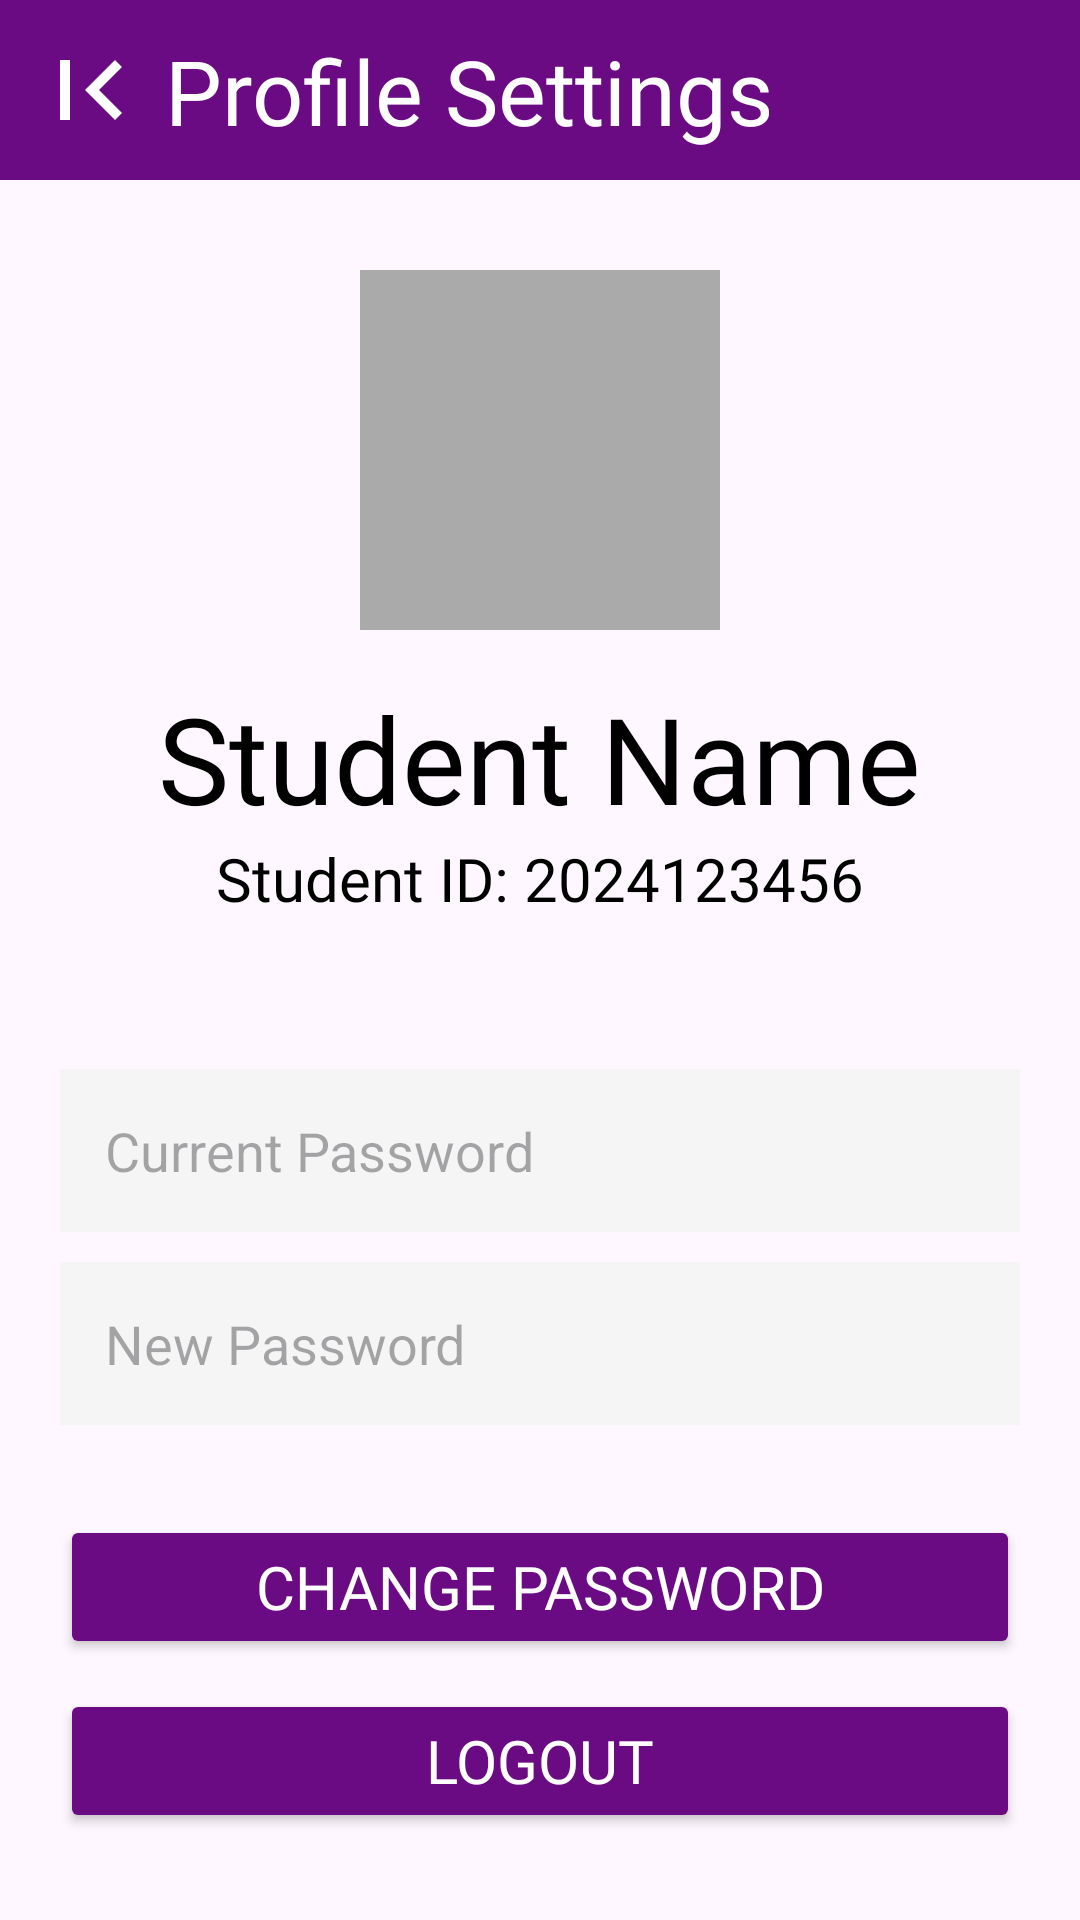

Produce the Android XML layout that renders to this screen, including the resource entries it uses.
<!-- AndroidManifest.xml: application theme Theme.Facility_bookuitm -->
<!-- res/layout/user_profile.xml -->
<?xml version="1.0" encoding="utf-8"?>
<LinearLayout xmlns:android="http://schemas.android.com/apk/res/android"
    xmlns:app="http://schemas.android.com/apk/res-auto"
    android:layout_width="match_parent"
    android:layout_height="match_parent"
    android:orientation="vertical"
    android:background="@drawable/background2">

    <RelativeLayout
        android:layout_width="match_parent"
        android:layout_height="60dp"
        android:background="#6B0B83"
        android:padding="10dp">

        <ImageView
            android:id="@+id/btnBack"
            android:layout_width="40dp"
            android:layout_height="40dp"
            android:layout_centerVertical="true"
            android:src="@drawable/arrow_back"
            android:background="?attr/selectableItemBackgroundBorderless"
            app:tint="@android:color/white" />

        <TextView
            android:layout_width="wrap_content"
            android:layout_height="wrap_content"
            android:text="Profile Settings"
            android:layout_marginLeft="45dp"
            android:layout_centerVertical="true"
            android:textColor="@android:color/white"
            android:fontFamily="@font/jersey_regular"
            android:textSize="30sp" />
    </RelativeLayout>

    <LinearLayout
        android:layout_width="match_parent"
        android:layout_height="wrap_content"
        android:gravity="center"
        android:orientation="vertical"
        android:padding="30dp">

        <ImageView
            android:id="@+id/profilePicture"
            android:layout_width="120dp"
            android:layout_height="120dp"
            android:src="@android:drawable/sym_def_app_icon"
            android:background="@android:color/darker_gray"
            android:scaleType="centerCrop" />

        <TextView
            android:id="@+id/userName"
            android:layout_width="wrap_content"
            android:layout_height="wrap_content"
            android:layout_marginTop="16dp"
            android:text="Student Name"
            android:fontFamily="@font/jersey_regular"
            android:textSize="40dp"
            android:textColor="@color/black" />

        <TextView
            android:id="@+id/userID"
            android:layout_width="wrap_content"
            android:layout_height="wrap_content"
            android:text="Student ID: 2024123456"
            android:fontFamily="@font/jersey_regular"
            android:textSize="20dp"
            android:textColor="@color/black"  />
    </LinearLayout>

    <LinearLayout
        android:layout_width="match_parent"
        android:layout_height="wrap_content"
        android:orientation="vertical"
        android:padding="20dp">

        <EditText
            android:id="@+id/etCurrentPassword"
            android:layout_width="match_parent"
            android:layout_height="wrap_content"
            android:hint="Current Password"
            android:inputType="textPassword"
            android:padding="15dp"
            android:background="#F5F5F5"
            android:layout_marginBottom="10dp"
            android:textColor="@color/black" />

        <EditText
            android:id="@+id/etNewPassword"
            android:layout_width="match_parent"
            android:layout_height="wrap_content"
            android:hint="New Password"
            android:inputType="textPassword"
            android:padding="15dp"
            android:background="#F5F5F5"
            android:layout_marginBottom="10dp"
            android:textColor="@color/black"/>

        <Button
            android:id="@+id/btnChangePassword"
            android:layout_width="match_parent"
            android:layout_height="wrap_content"
            android:layout_marginTop="20dp"
            android:backgroundTint="#6B0B83"
            android:fontFamily="@font/jersey_regular"
            android:textSize="20sp"
            android:text="Change Password"
            android:textColor="@android:color/white" />

        <Button
            android:id="@+id/btnLogout"
            android:layout_width="match_parent"
            android:layout_height="wrap_content"
            android:layout_marginTop="10dp"
            android:backgroundTint="#6B0B83"
            android:fontFamily="@font/jersey_regular"
            android:textSize="20sp"
            android:text="Logout"
            android:textColor="@android:color/white" />

    </LinearLayout>

</LinearLayout>
<!-- resources referenced by this layout -->
<resources>
  <!-- drawable arrow_back (drawable) -->
  <vector xmlns:android="http://schemas.android.com/apk/res/android"
      android:width="24dp"
      android:height="24dp"
      android:viewportWidth="960"
      android:viewportHeight="960">
    <path
        android:pathData="M240,720v-480h80v480h-80ZM680,720L440,480l240,-240 56,56 -184,184 184,184 -56,56Z"
        android:fillColor="#FFFFFF"/>
  </vector>
  <style name="Theme.Facility_bookuitm" parent="Base.Theme.Facility_bookuitm" />
  <style name="Base.Theme.Facility_bookuitm" parent="Theme.Material3.DayNight.NoActionBar">
          
          
      </style>
  <!-- not gathered from this repository: default colours our renderer supplied (Android Studio template values) -->
  <color name="black">#FF000000</color>
</resources>
